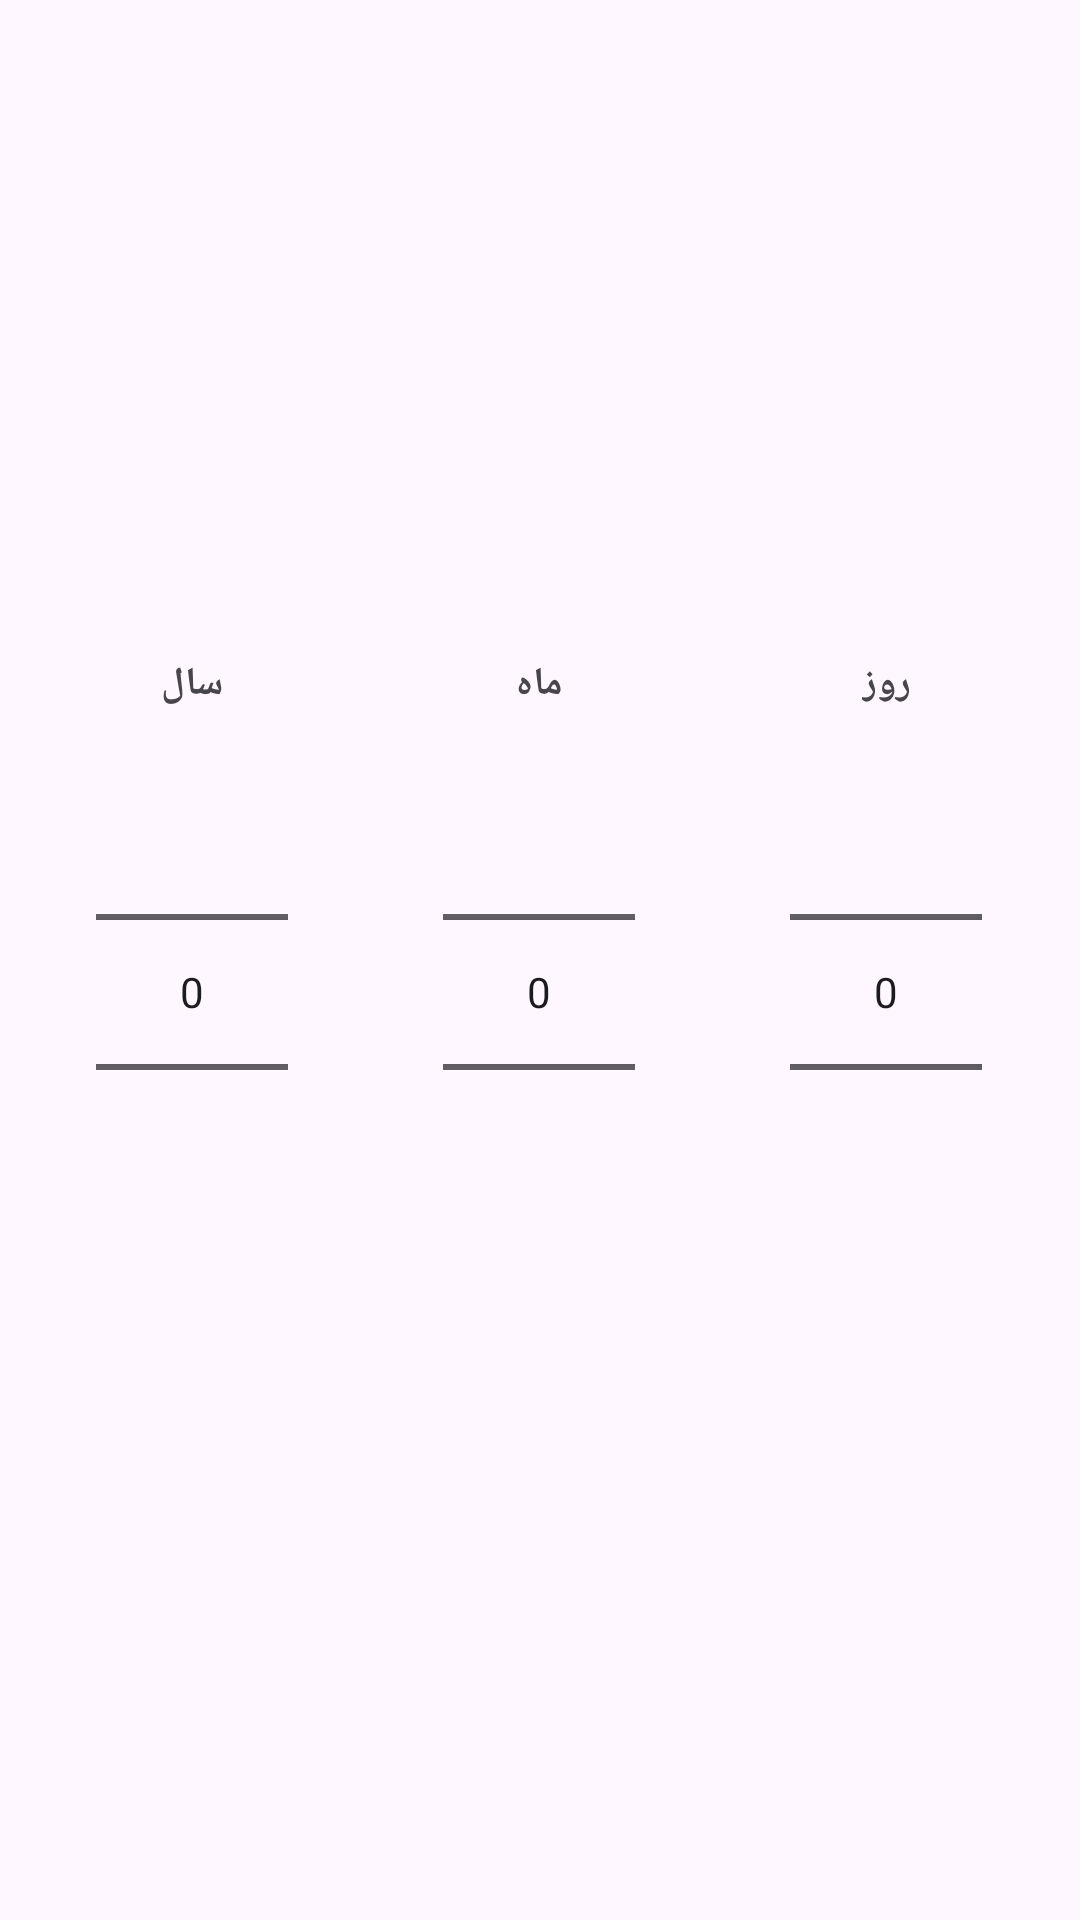

The Android layout XML behind this screen, and the referenced resources:
<!-- AndroidManifest.xml: application theme Theme.BankTransactionTracker -->
<!-- res/layout/dialog_persian_date_picker.xml -->
<?xml version="1.0" encoding="utf-8"?>
<LinearLayout xmlns:android="http://schemas.android.com/apk/res/android"
    android:layout_width="match_parent"
    android:layout_height="wrap_content"
    android:orientation="horizontal"
    android:gravity="center"
    android:padding="16dp"
    android:layoutDirection="rtl">

    
    <LinearLayout
        android:layout_width="0dp"
        android:layout_height="wrap_content"
        android:layout_weight="1"
        android:orientation="vertical"
        android:gravity="center">

        <TextView
            android:layout_width="wrap_content"
            android:layout_height="wrap_content"
            android:text="روز"
            android:textSize="13sp"
            android:textStyle="bold" />

        <NumberPicker
            android:id="@+id/npDay"
            android:layout_width="wrap_content"
            android:layout_height="wrap_content"
            android:layout_marginTop="4dp" />
    </LinearLayout>

    
    <LinearLayout
        android:layout_width="0dp"
        android:layout_height="wrap_content"
        android:layout_weight="1.4"
        android:orientation="vertical"
        android:gravity="center">

        <TextView
            android:layout_width="wrap_content"
            android:layout_height="wrap_content"
            android:text="ماه"
            android:textSize="13sp"
            android:textStyle="bold" />

        <NumberPicker
            android:id="@+id/npMonth"
            android:layout_width="wrap_content"
            android:layout_height="wrap_content"
            android:layout_marginTop="4dp" />
    </LinearLayout>

    
    <LinearLayout
        android:layout_width="0dp"
        android:layout_height="wrap_content"
        android:layout_weight="1"
        android:orientation="vertical"
        android:gravity="center">

        <TextView
            android:layout_width="wrap_content"
            android:layout_height="wrap_content"
            android:text="سال"
            android:textSize="13sp"
            android:textStyle="bold" />

        <NumberPicker
            android:id="@+id/npYear"
            android:layout_width="wrap_content"
            android:layout_height="wrap_content"
            android:layout_marginTop="4dp" />
    </LinearLayout>

</LinearLayout>
<!-- resources referenced by this layout -->
<resources>
  <style name="Theme.BankTransactionTracker" parent="Theme.Material3.Light.NoActionBar">
          <item name="colorPrimary">@color/primary</item>
          <item name="colorPrimaryContainer">@color/primary_container</item>
          <item name="colorOnPrimary">@color/white</item>
          <item name="colorSecondary">@color/secondary</item>
          <item name="colorOnSecondary">@color/white</item>
          <item name="android:statusBarColor">@color/primary</item>
          <item name="android:navigationBarColor">@color/white</item>
          <item name="android:windowLightStatusBar">false</item>
      </style>
  <color name="primary">#1565C0</color>
  <color name="primary_container">#BBDEFB</color>
  <color name="white">#FFFFFF</color>
  <color name="secondary">#00897B</color>
</resources>
